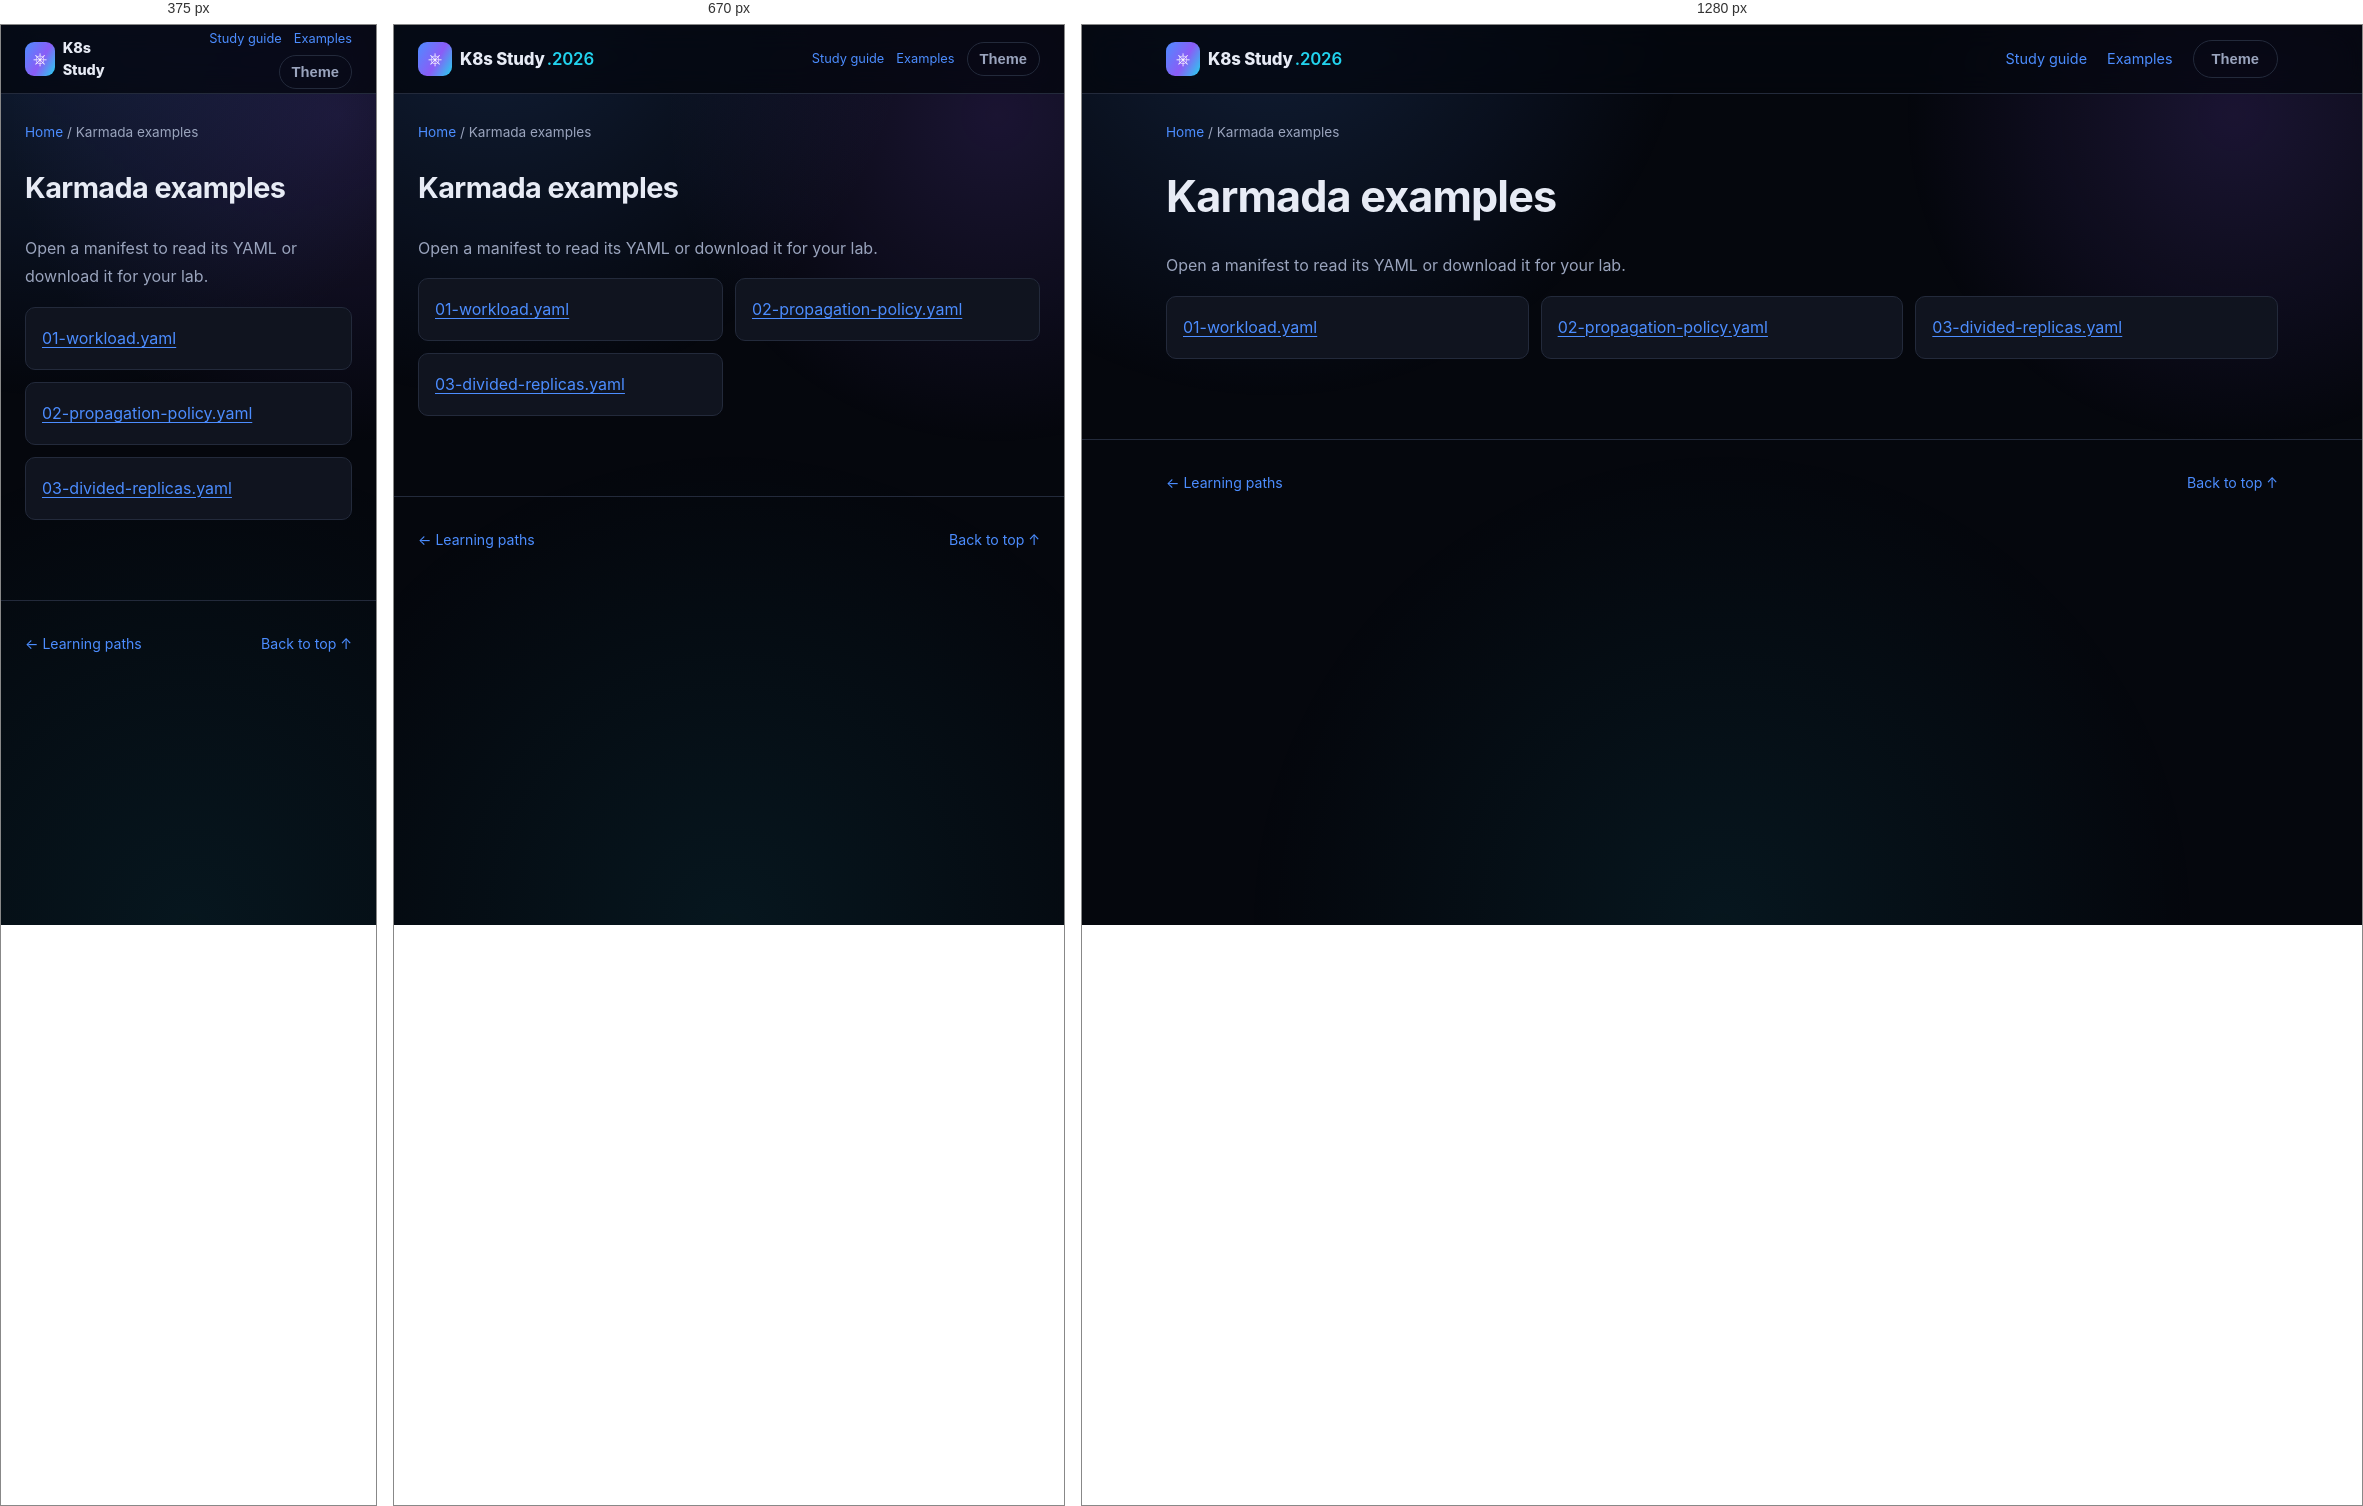
Rendered at 375 px, 670 px and 1280 px, left to right.

<!-- file: index.html -->
<!DOCTYPE html>
<html lang="en">
<head>
<meta charset="UTF-8" />
<meta name="viewport" content="width=device-width, initial-scale=1.0" />
<title>Karmada examples · K8s Study</title>
<link rel="stylesheet" href="../../assets/style.css" />
<link rel="stylesheet" href="../../assets/reader.css" />
<script src="../../assets/reader.js" defer></script>
</head>
<body>
<div class="bg-fx" aria-hidden="true"></div>
<a class="skip-link" href="#main">Skip to content</a>
<header class="site-header"><nav class="nav container" aria-label="Main navigation">
<a class="brand" href="../../index.html"><span class="brand-mark">⎈</span><span>K8s Study<span class="brand-year">.2026</span></span></a>
<div class="reader-nav"><a href="../../guides/study-guide.html">Study guide</a><a href="../index.html">Examples</a><button id="themeToggle" class="btn btn-ghost" type="button" aria-label="Toggle light/dark theme">Theme</button></div>
</nav></header>
<div class="container reader-breadcrumb"><a href="../../index.html">Home</a><span aria-hidden="true"> / </span><span>Karmada examples</span></div>
<div class="container reader-layout">
<main id="main" class="reader-content"><h1>Karmada examples</h1><p>Open a manifest to read its YAML or download it for your lab.</p><ul class="manifest-list"><li><a href="01-workload.html">01-workload.yaml</a></li><li><a href="02-propagation-policy.html">02-propagation-policy.yaml</a></li><li><a href="03-divided-replicas.html">03-divided-replicas.yaml</a></li></ul></main>

</div>
<footer class="site-footer"><div class="container footer-inner"><a href="../../index.html#paths">← Learning paths</a><a href="#main">Back to top ↑</a></div></footer>
</body>
</html>


/* @media block from style.css */
@media (max-width: 860px) {
  .nav-links, .nav-actions .btn span { display: none; }
  .nav-toggle { display: flex; }
  .nav-links {
    position: fixed;
    top: 68px; left: 0; right: 0;
    flex-direction: column;
    background: var(--bg-alt);
    border-bottom: 1px solid var(--border);
    padding: 16px 24px 24px;
    gap: 16px;
    display: none;
  }
  .nav-links.is-open { display: flex; }
  .stat-strip { grid-template-columns: repeat(2, 1fr); }
  .path-item { grid-template-columns: 1fr; text-align: left; }
  .path-meta { align-items: flex-start; flex-direction: row; }
}

/* @media block from reader.css */
@media (max-width: 860px) {
  .reader-layout.has-toc { display: flex; flex-direction: column; gap: 24px; }
  .reader-content { width: 100%; }
  .reader-toc { position: static; max-height: 260px; width: 100%; order: -1; }
  .reader-nav { gap: 12px; font-size: .8rem; }
  .reader-nav .btn { padding: 8px 12px; }
}

/* @media block from reader.css */
@media (max-width: 480px) {
  .reader-nav { flex-wrap: wrap; justify-content: flex-end; gap: 6px 12px; }
  .brand { font-size: .9rem; }
  .brand-year { display: none; }
  .reader-content pre { padding: 14px; }
}